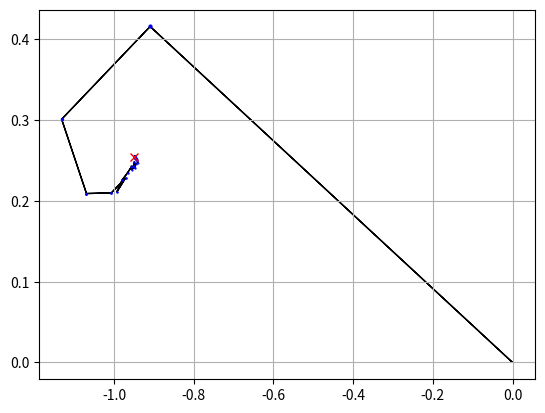

This chart was generated by the following Python code:
import numpy as np
import matplotlib.pyplot as plt
fig, ax = plt.subplots()
# Number of terms to add
n = 10**2
# Define the random variables t_n
t_n = np.random.uniform(0, 1, n)
# Put the random variables into the exponential
weights = np.exp(2*np.pi*1j*t_n)
# Produce list (1,2,3,...,n)
integer_list = np.arange(1, n+1)
# Produce list (1,1/2,1/3,...,1/n)
s = 2
recip = 1/(integer_list**s)
# Multiply each 1/n by exp(2 pi i t_n)
terms = weights*recip
sum_seq = []
# Add up terms of the sequence
for m in range(1, n+1):
    sum_seq.append(np.sum(terms[0:m]))
# Define an iterator i
i = 1
# Plot the sum sequence points, scaled down further down the sequence
for z in sum_seq:
    ax.plot(np.real(z), np.imag(z), 'bo', markersize=2*i**(-1/2))
    i += 1
# Split the sum sequence into real and imaginary parts
real_val = np.real(sum_seq)
imag_val = np.imag(sum_seq)
# ax.plot(real_val, imag_val)
# Plot "limit"
ax.plot(real_val[n-1], imag_val[n-1], 'rx')
# Draw arrows between points
arrow_width = 0.00001
ax.arrow(0, 0, real_val[0], imag_val[0],
         length_includes_head=True, width=arrow_width)
for m in range(0, n-1):
    ax.arrow(real_val[m], imag_val[m],
             real_val[m+1] - real_val[m],
             imag_val[m+1] - imag_val[m],
             width=arrow_width,
             length_includes_head=True)
plt.grid()
fig.savefig("Complex_Random_Harmonic_Series3.pdf")
